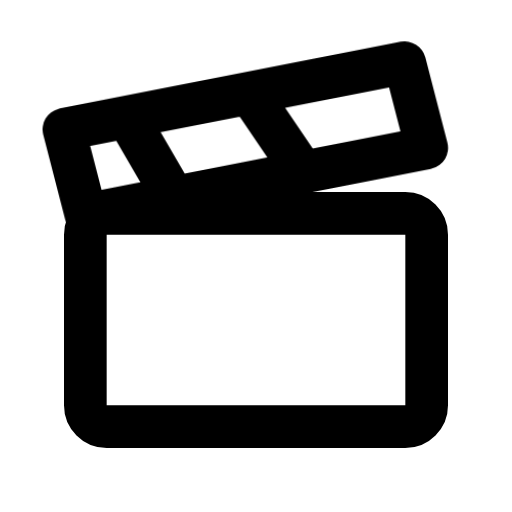
t = 0.00 s
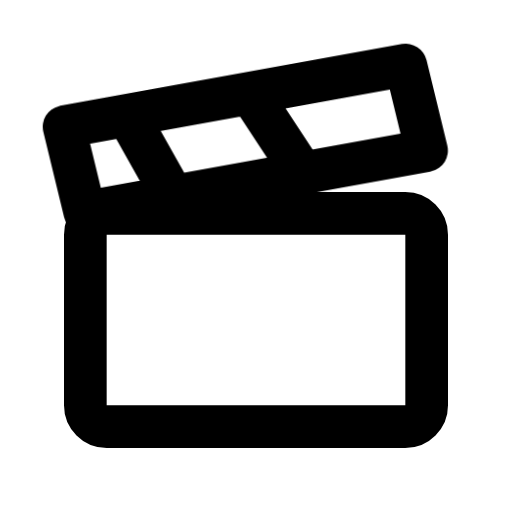
t = 0.90 s
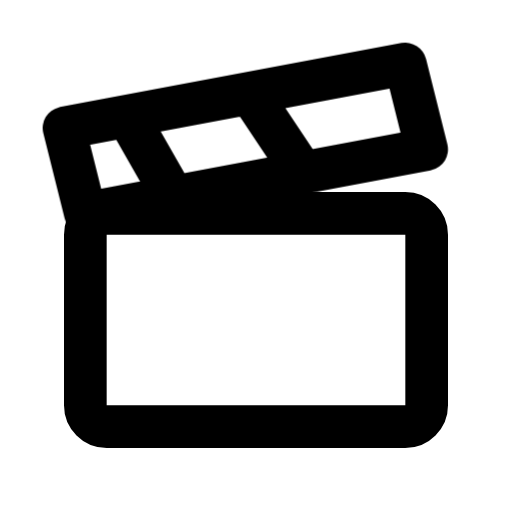
t = 1.37 s
t = 1.94 s: frame unchanged from t = 1.37 s, image omitted
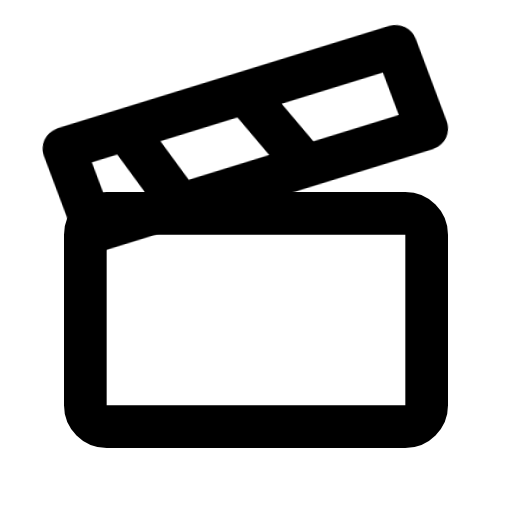
t = 2.64 s
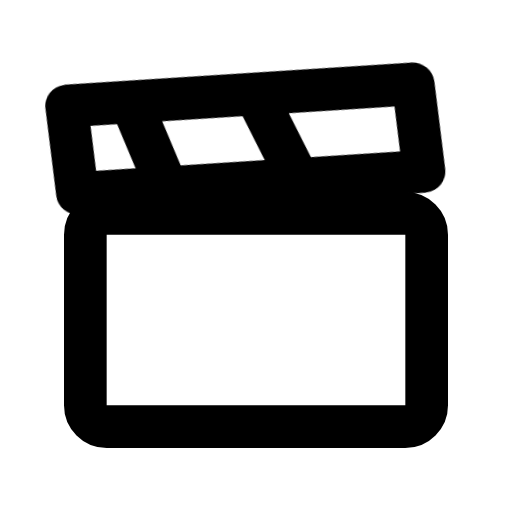
t = 3.41 s

The animated SVG that drew these frames (rendered in a browser with its animation timeline set to each time). Animation: 1 CSS @keyframes rule; one cycle of 4.00 s, repeats indefinitely.

<svg xmlns="http://www.w3.org/2000/svg" width="24" height="24" fill="none" stroke="currentColor" stroke-linecap="round" stroke-linejoin="round" stroke-width="2" viewBox="0 0 24 24">
    <!-- Generated by scripts/icon-expansion/generate.mjs -->
    <style>
        @media (prefers-reduced-motion: no-preference) {
            @keyframes ira-exp-clap { 0%, 62%, 100% { transform: none; } 20% { transform: rotate(-8deg); } 38% { transform: rotate(7deg); } }
            [data-ira-motion="clapperboard"] { transform-box: fill-box; transform-origin: center; animation: ira-exp-clap 3.1s ease-in-out -0.9s infinite; }
        }
    </style>
    <rect x="4" y="10" width="16" height="10" rx="1"/>
    <g data-ira-motion="clapperboard"><path d="m4 10-1-4 16-3 1 4zm4-1L6 5.5m8 2.3-2-3"/></g>
</svg>
